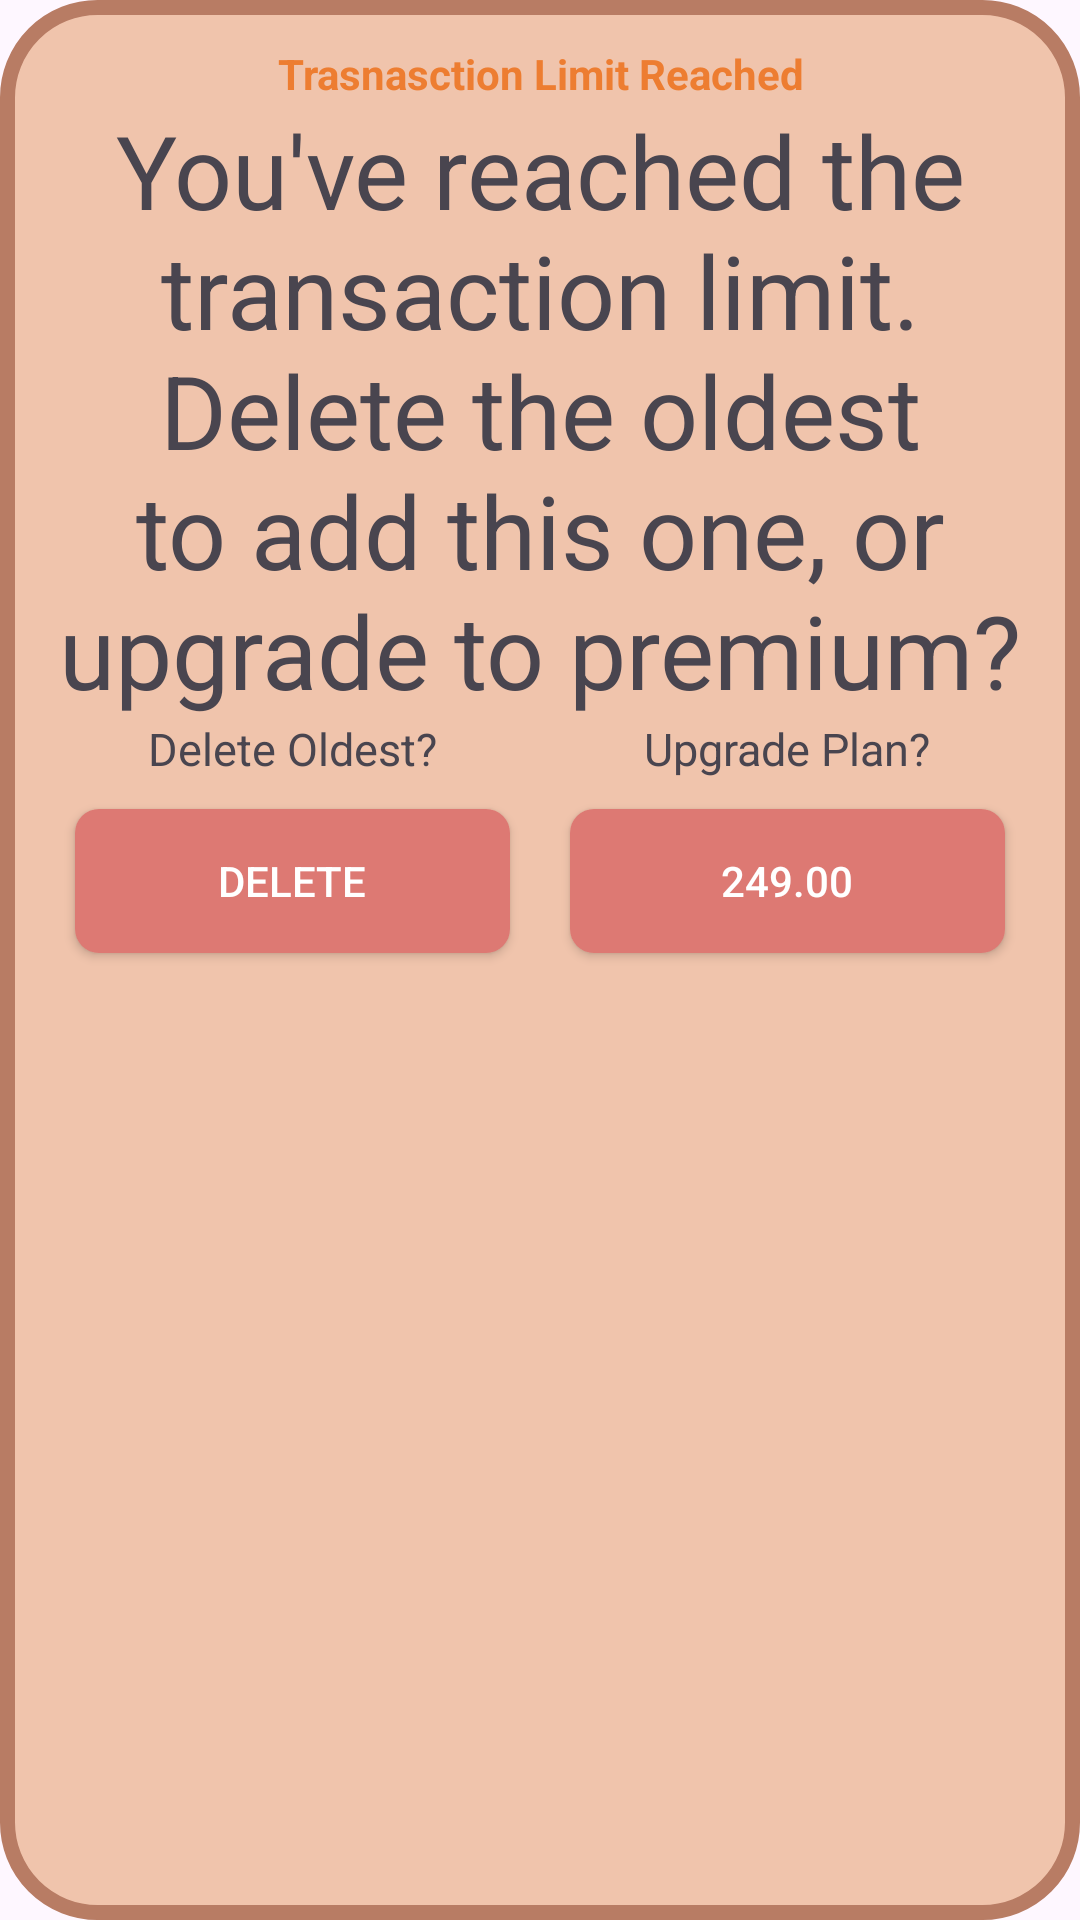

The Android layout XML behind this screen, and the referenced resources:
<!-- AndroidManifest.xml: application theme Theme.Sarithmetics -->
<!-- res/layout/popup_transaction_max.xml -->
<?xml version="1.0" encoding="utf-8"?>
<RelativeLayout xmlns:android="http://schemas.android.com/apk/res/android"
    xmlns:app="http://schemas.android.com/apk/res-auto"
    xmlns:tools="http://schemas.android.com/tools"
    android:id="@+id/transaction_max_layout"
    android:layout_width="wrap_content"
    android:layout_height="wrap_content"
    android:background="@drawable/bg_pop_up">

    <LinearLayout
        android:layout_width="match_parent"
        android:layout_height="wrap_content"
        android:orientation="vertical"
        android:padding="15dp">

        <LinearLayout
            android:layout_width="match_parent"
            android:layout_height="match_parent"
            android:layout_weight="0"
            android:orientation="horizontal">

            <TextView
                android:layout_width="match_parent"
                android:layout_height="wrap_content"
                android:layout_weight="1"
                android:text="Trasnasction Limit Reached"
                android:textAlignment="center"
                android:textColor="@color/colorTextPrimary"
                android:textStyle="bold"/>

        </LinearLayout>

        <TextView
            android:id="@+id/transaction_max_description"
            android:layout_width="match_parent"
            android:layout_height="wrap_content"
            android:text="You've reached the transaction limit. Delete the oldest to add this one, or upgrade to premium?"
            android:textAlignment="center"
            android:textSize="34sp" />

        <LinearLayout
            android:layout_width="match_parent"
            android:layout_height="wrap_content">

            <LinearLayout
                android:layout_width="wrap_content"
                android:layout_height="wrap_content"
                android:layout_weight="1"
                android:orientation="vertical">

                <TextView
                    android:layout_width="match_parent"
                    android:layout_height="wrap_content"
                    android:text="Delete Oldest?"
                    android:textAlignment="center"
                    android:textSize="15sp" />

                <androidx.appcompat.widget.AppCompatButton
                    android:id="@+id/transaction_max_delete_btn"
                    android:layout_width="match_parent"
                    android:layout_height="wrap_content"
                    android:layout_gravity="center"
                    android:layout_margin="10dp"
                    android:background="@drawable/shape_button"
                    android:text="Delete"
                    android:textColor="@color/white" />

            </LinearLayout>

            <LinearLayout
                android:id="@+id/transaction_max_upgrade_option"
                android:layout_width="wrap_content"
                android:layout_height="wrap_content"
                android:layout_weight="1"
                android:orientation="vertical">

                <TextView
                    android:layout_width="match_parent"
                    android:layout_height="wrap_content"
                    android:text="Upgrade Plan?"
                    android:textAlignment="center"
                    android:textSize="15sp" />

                <androidx.appcompat.widget.AppCompatButton
                    android:id="@+id/transaction_max_upgrade_btn"
                    android:layout_width="match_parent"
                    android:layout_height="wrap_content"
                    android:layout_gravity="center"
                    android:layout_margin="10dp"
                    android:background="@drawable/shape_button"
                    android:text="249.00"
                    android:textColor="@color/white" />

            </LinearLayout>

        </LinearLayout>



    </LinearLayout>

</RelativeLayout>
<!-- resources referenced by this layout -->
<resources>
  <color name="colorTextPrimary">#ED7D31</color>
  <color name="white">#FFFFFFFF</color>
  <!-- drawable bg_pop_up (drawable) -->
  <?xml version="1.0" encoding="utf-8"?>
  <shape xmlns:android="http://schemas.android.com/apk/res/android">
      <solid android:color="@color/colorActionBar"/>
      <stroke android:width="5dp"
          android:color="@color/colorTextSecondary"/>
      <corners android:radius="30dp"/>
  </shape>
  <!-- drawable shape_button (drawable) -->
  <?xml version="1.0" encoding="utf-8"?>
  <shape android:shape="rectangle"
      xmlns:android="http://schemas.android.com/apk/res/android">
  
      <corners android:radius="8dp"/>
      <solid android:color="@color/button"/>
  
  </shape>
  <style name="Theme.Sarithmetics" parent="Base.Theme.Sarithmetics" />
  <color name="colorActionBar">#f0c4ac</color>
  <color name="colorTextSecondary">#b87c64</color>
  <color name="button">#dd7973</color>
  <style name="Base.Theme.Sarithmetics" parent="Theme.Material3.DayNight.NoActionBar">
          
          
      </style>
</resources>
